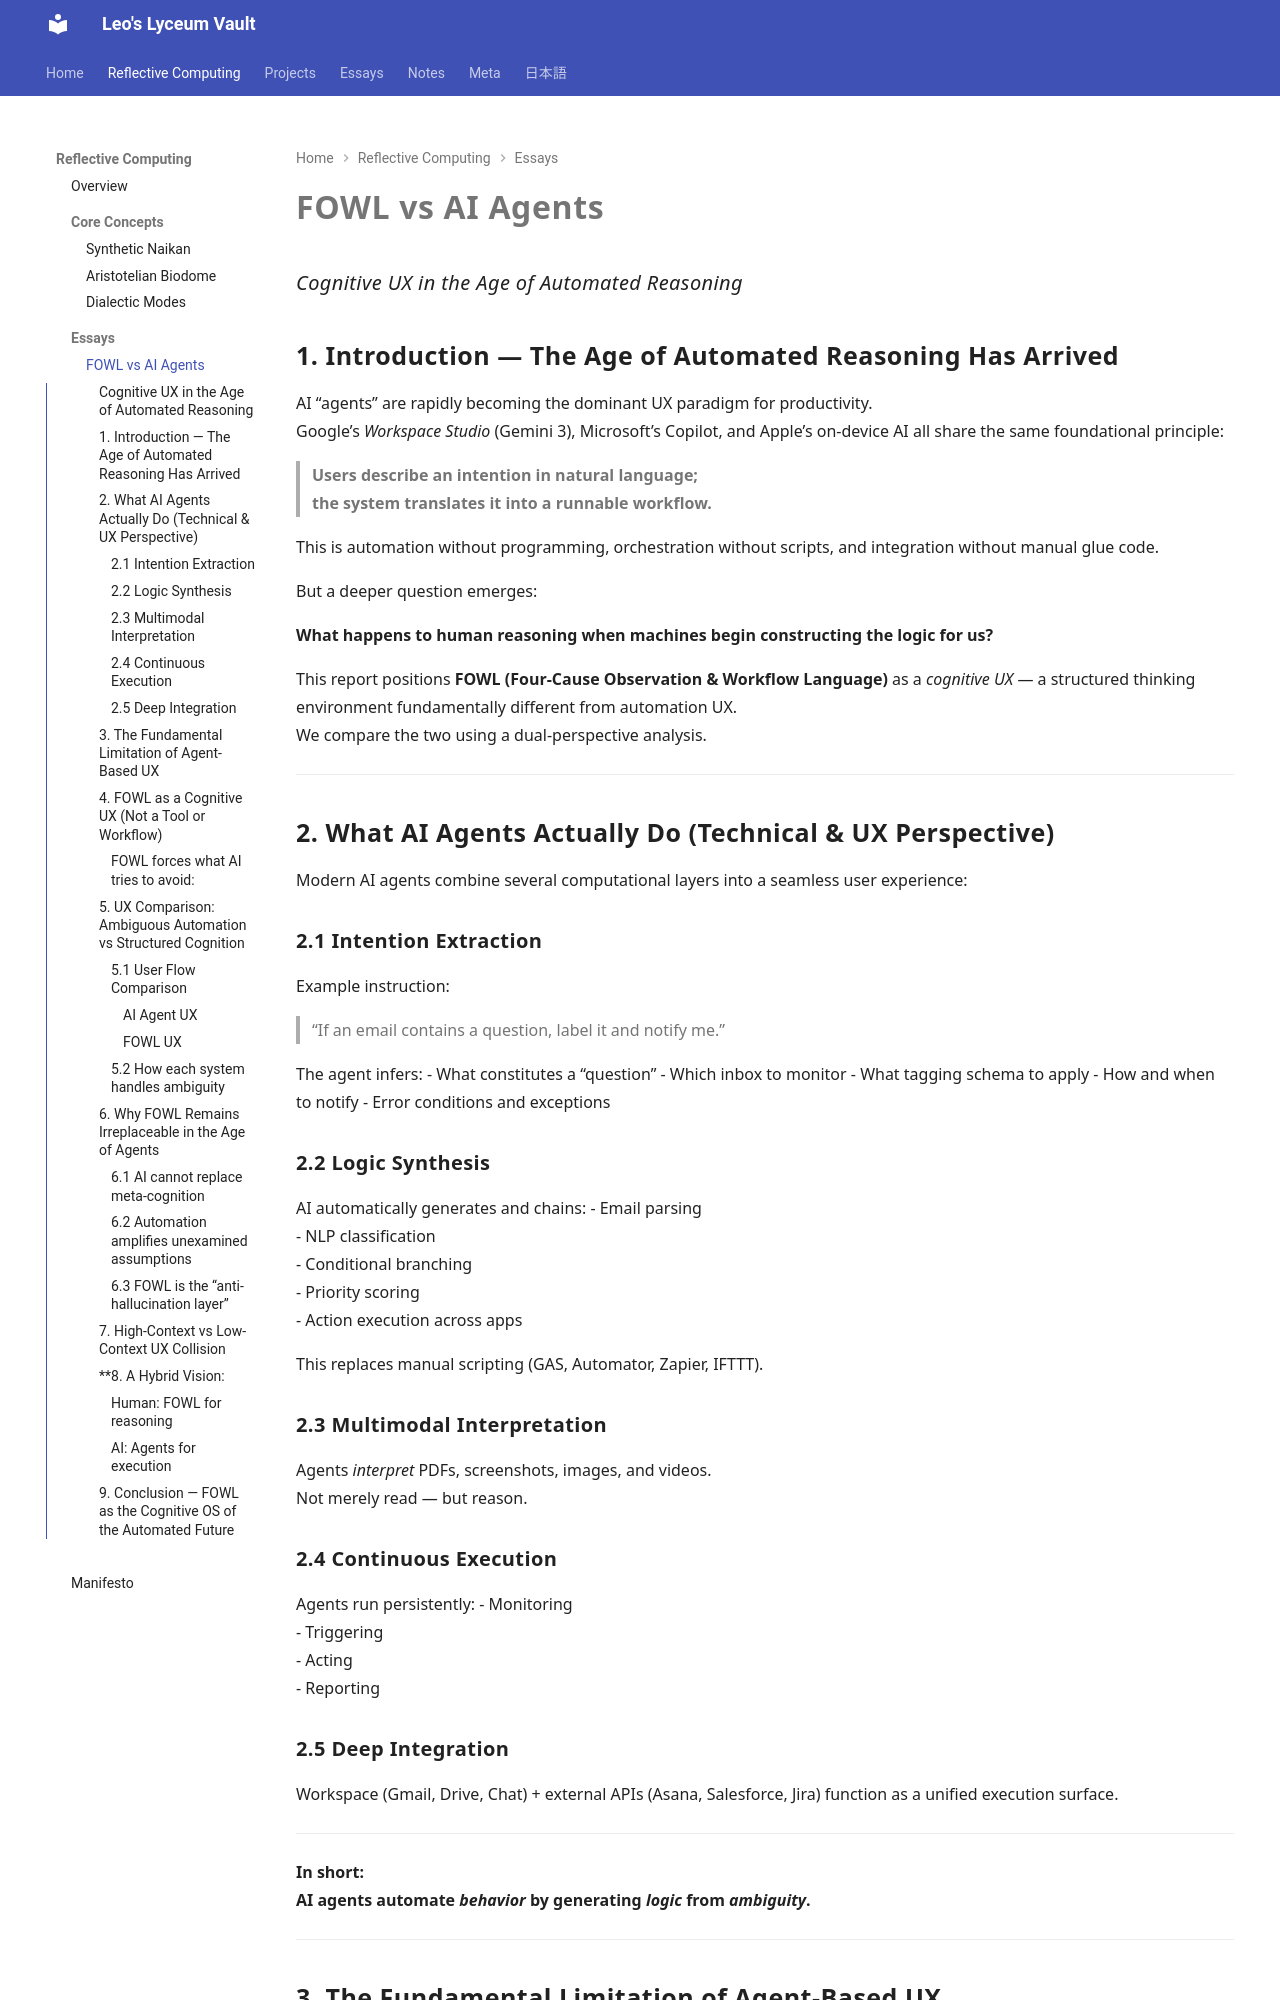

repository: leo-nakayama/leo-nakayama.github.io · page: reflective-computing/fowl-vs-ai-agents/index.html · generator: mkdocs

---
title: "FOWL vs AI Agents"
description: >
  A comparative analysis of Cognitive UX (FOWL) and Automation UX (AI Agents),
  revealing why structured reasoning becomes increasingly essential in the age
  of automated intelligence and AI-driven workflow orchestration.
tags:
  - Reflective Computing
  - FOWL
  - AI Agents
  - Cognitive UX
  - Automated Reasoning
  - Human-AI Collaboration
authors:
  - Leo Nakayama
date: 2025-12-04
hide:
  - toc
---

# **FOWL vs AI Agents**
### *Cognitive UX in the Age of Automated Reasoning*

<div style="margin-top: 1.2em;"></div>

## **1. Introduction — The Age of Automated Reasoning Has Arrived**

AI “agents” are rapidly becoming the dominant UX paradigm for productivity.  
Google’s *Workspace Studio* (Gemini 3), Microsoft’s Copilot, and Apple’s on-device AI all share the same foundational principle:

> **Users describe an intention in natural language;  
the system translates it into a runnable workflow.**

This is automation without programming, orchestration without scripts, and integration without manual glue code.

But a deeper question emerges:

**What happens to human reasoning when machines begin constructing the logic for us?**

This report positions **FOWL (Four-Cause Observation & Workflow Language)** as a *cognitive UX* — a structured thinking environment fundamentally different from automation UX.  
We compare the two using a dual-perspective analysis.

---

## **2. What AI Agents Actually Do (Technical & UX Perspective)**

Modern AI agents combine several computational layers into a seamless user experience:

### **2.1 Intention Extraction**
Example instruction:
> “If an email contains a question, label it and notify me.”

The agent infers:
- What constitutes a “question”
- Which inbox to monitor
- What tagging schema to apply
- How and when to notify
- Error conditions and exceptions
